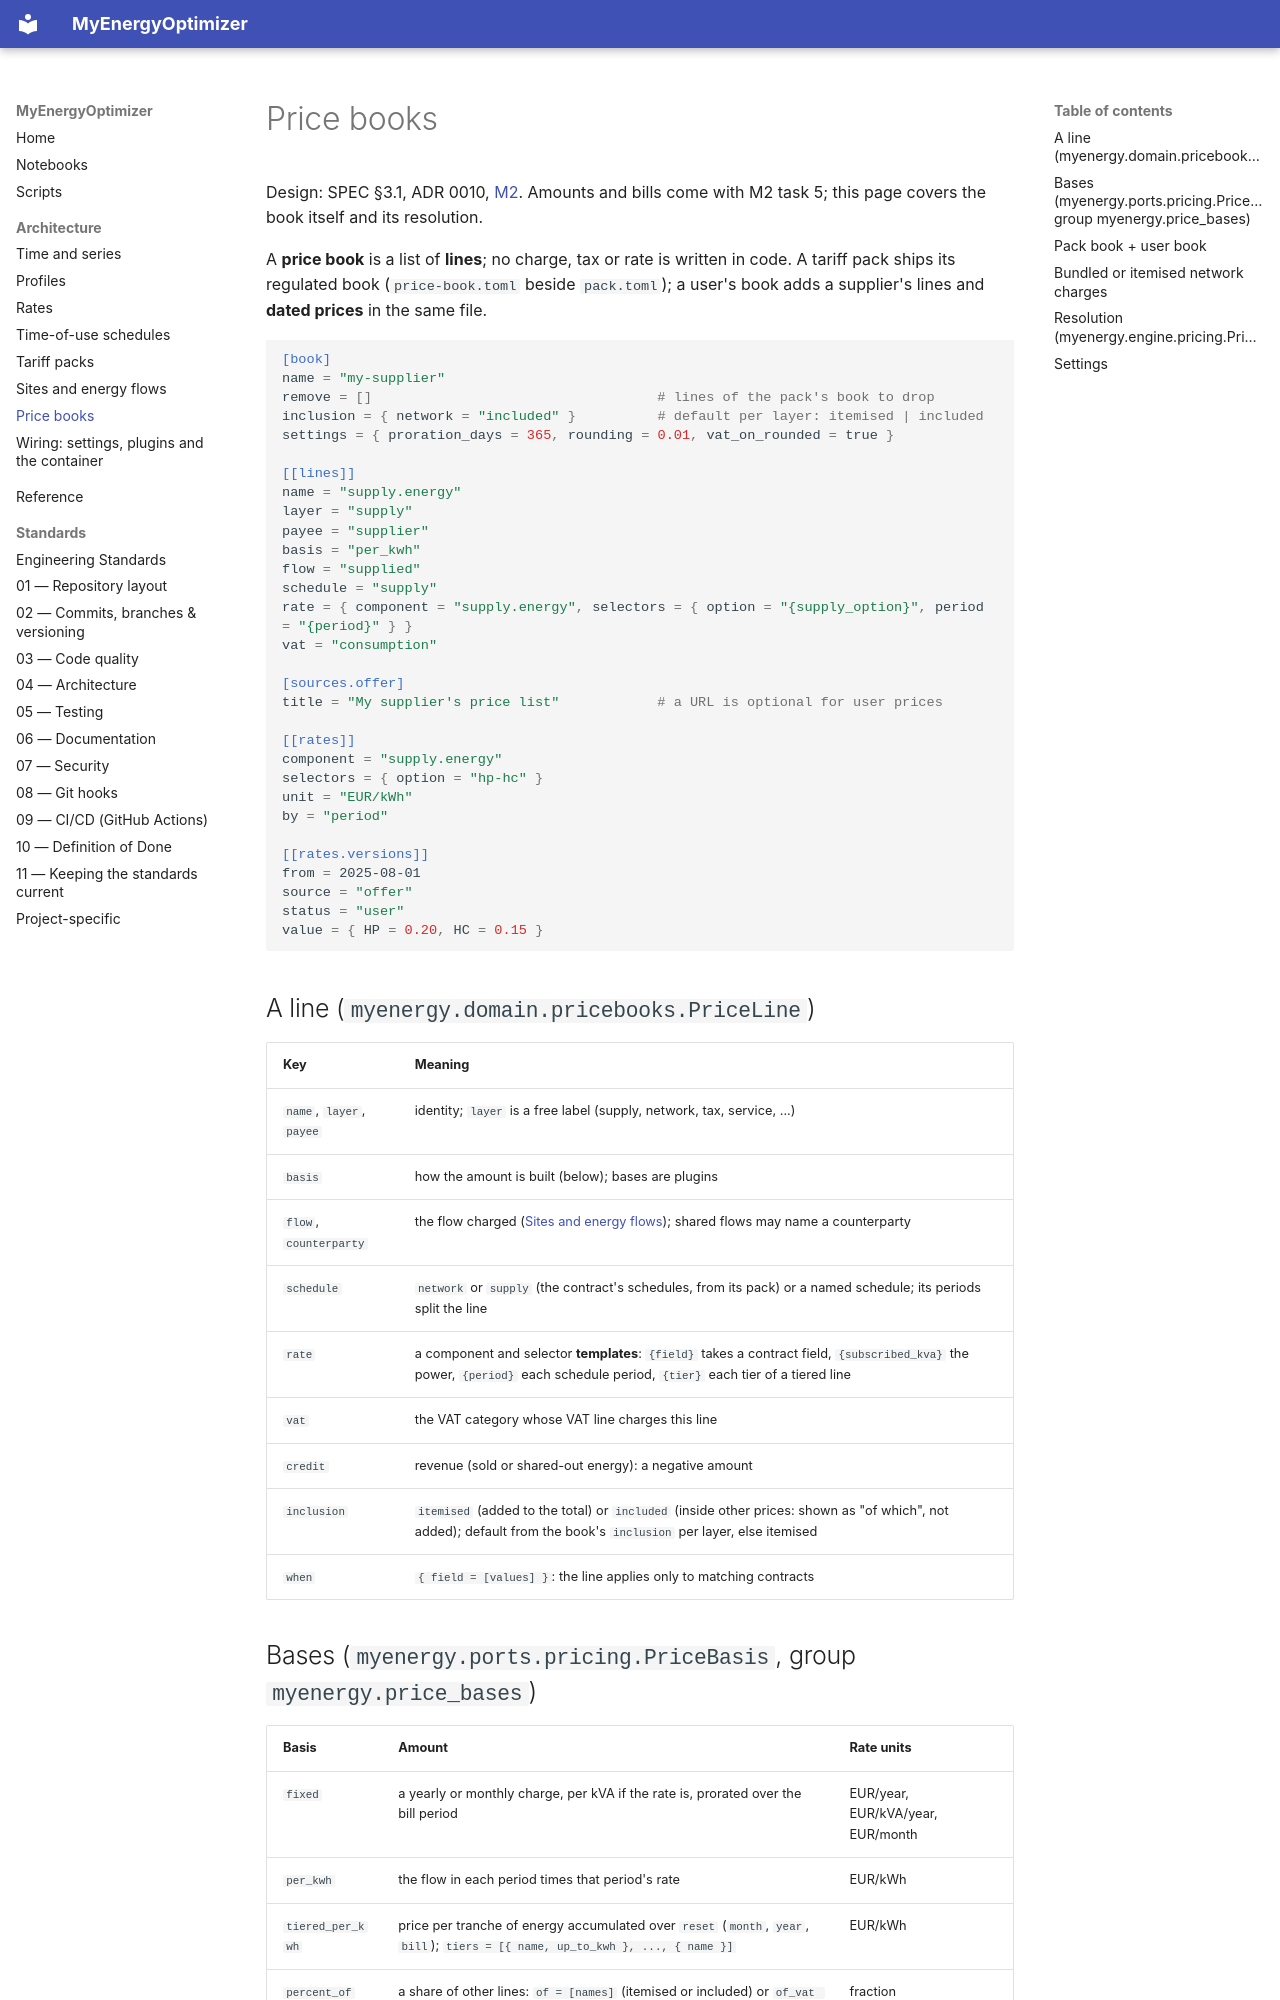

repository: wghami/MyEnergieOptimizer · page: architecture/price-books/index.html · generator: mkdocs

# Price books

Design: SPEC §3.1, ADR 0010, [M2](https://github.com/wghami/MyEnergyOptimizer/blob/main/planning/milestones/M2.md).
Amounts and bills come with M2 task 5; this page covers the book itself and its resolution.

A **price book** is a list of **lines**; no charge, tax or rate is written in code. A tariff pack
ships its regulated book (`price-book.toml` beside `pack.toml`); a user's book adds a supplier's
lines and **dated prices** in the same file.

```toml
[book]
name = "my-supplier"
remove = []                                   # lines of the pack's book to drop
inclusion = { network = "included" }          # default per layer: itemised | included
settings = { proration_days = 365, rounding = 0.01, vat_on_rounded = true }

[[lines]]
name = "supply.energy"
layer = "supply"
payee = "supplier"
basis = "per_kwh"
flow = "supplied"
schedule = "supply"
rate = { component = "supply.energy", selectors = { option = "{supply_option}", period = "{period}" } }
vat = "consumption"

[sources.offer]
title = "My supplier's price list"            # a URL is optional for user prices

[[rates]]
component = "supply.energy"
selectors = { option = "hp-hc" }
unit = "EUR/kWh"
by = "period"

[[rates.versions]]
from = 2025-08-01
source = "offer"
status = "user"
value = { HP = 0.20, HC = 0.15 }
```

## A line (`myenergy.domain.pricebooks.PriceLine`)

| Key | Meaning |
|---|---|
| `name`, `layer`, `payee` | identity; `layer` is a free label (supply, network, tax, service, ...) |
| `basis` | how the amount is built (below); bases are plugins |
| `flow`, `counterparty` | the flow charged ([Sites and energy flows](sites-and-flows.md)); shared flows may name a counterparty |
| `schedule` | `network` or `supply` (the contract's schedules, from its pack) or a named schedule; its periods split the line |
| `rate` | a component and selector **templates**: `{field}` takes a contract field, `{subscribed_kva}` the power, `{period}` each schedule period, `{tier}` each tier of a tiered line |
| `vat` | the VAT category whose VAT line charges this line |
| `credit` | revenue (sold or shared-out energy): a negative amount |
| `inclusion` | `itemised` (added to the total) or `included` (inside other prices: shown as "of which", not added); default from the book's `inclusion` per layer, else itemised |
| `when` | `{ field = [values] }`: the line applies only to matching contracts |

## Bases (`myenergy.ports.pricing.PriceBasis`, group `myenergy.price_bases`)

| Basis | Amount | Rate units |
|---|---|---|
| `fixed` | a yearly or monthly charge, per kVA if the rate is, prorated over the bill period | EUR/year, EUR/kVA/year, EUR/month |
| `per_kwh` | the flow in each period times that period's rate | EUR/kWh |
| `tiered_per_kwh` | price per tranche of energy accumulated over `reset` (`month`, `year`, `bill`); `tiers = [{ name, up_to_kwh }, ..., { name }]` | EUR/kWh |
| `percent_of` | a share of other lines: `of = [names]` (itemised or included) or `of_vat = "category"` (itemised lines of that category) | fraction |
| `once` | a one-off amount per bill | EUR |

A new kind of charge (say a power-overrun charge for businesses) is a new basis plugin.
